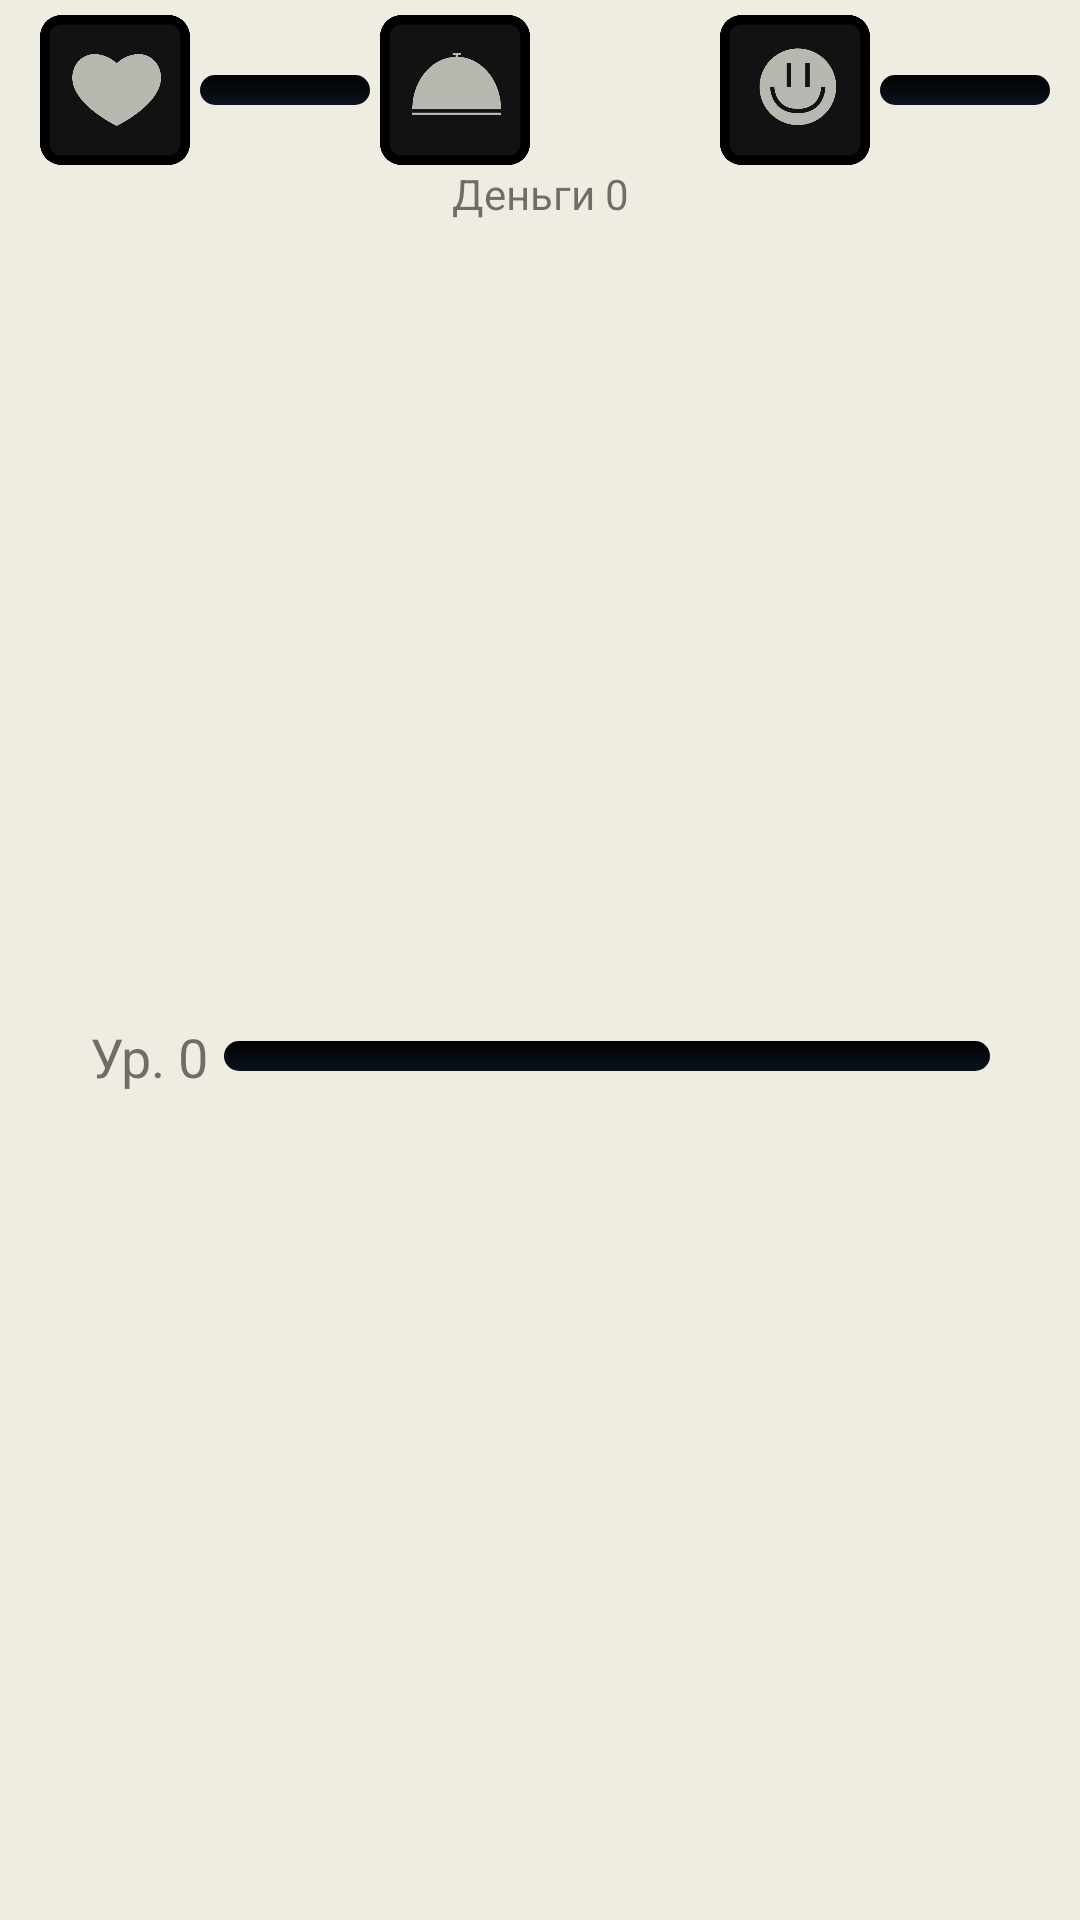

Write the Android layout XML for this screen, with the resource values it uses.
<!-- AndroidManifest.xml: application theme Theme.AppCompat.Light.NoActionBar -->
<!-- res/layout/fragment_status_panel.xml -->
<?xml version="1.0" encoding="utf-8"?>
<androidx.constraintlayout.widget.ConstraintLayout xmlns:android="http://schemas.android.com/apk/res/android"
    xmlns:app="http://schemas.android.com/apk/res-auto"
    xmlns:tools="http://schemas.android.com/tools"
    android:layout_width="match_parent"
    android:layout_height="match_parent"
    tools:context=".mainActivity.fragments.statusPanel.StatusPanelFragment"
    android:background="#efede2"
    >

    <TextView
        android:id="@+id/mood_alert_text"
        android:layout_width="wrap_content"
        android:layout_height="wrap_content"
        android:textColor="#FF0000"
        app:layout_constraintBottom_toTopOf="@+id/mood_bar"
        app:layout_constraintEnd_toEndOf="@+id/mood_bar"
        app:layout_constraintStart_toEndOf="@+id/mood_icon_top" />

    <TextView
        android:id="@+id/hunger_alert_text"
        android:layout_width="wrap_content"
        android:layout_height="wrap_content"
        android:textColor="#FF0000"
        app:layout_constraintBottom_toTopOf="@+id/hunger_bar"
        app:layout_constraintEnd_toStartOf="@+id/mood_icon_top"
        app:layout_constraintStart_toEndOf="@+id/hunger_icon_top" />

    <TextView
        android:id="@+id/health_alert_text"
        android:layout_width="wrap_content"
        android:layout_height="wrap_content"
        android:textColor="#FF0000"
        app:layout_constraintBottom_toTopOf="@+id/health_bar"
        app:layout_constraintEnd_toStartOf="@+id/hunger_icon_top"
        app:layout_constraintStart_toEndOf="@+id/heart_icon_top" />

    <ImageView
        android:id="@+id/heart_icon_top"
        android:layout_width="0dp"
        android:layout_height="50dp"
        android:layout_marginStart="10dp"
        android:layout_marginTop="5dp"
        android:contentDescription="heart"
        android:src="@drawable/heart_icon2"
        app:layout_constraintEnd_toStartOf="@+id/health_bar"
        app:layout_constraintStart_toStartOf="parent"
        app:layout_constraintTop_toTopOf="parent" />

    <ImageView
        android:id="@+id/hunger_icon_top"
        android:layout_width="0dp"
        android:layout_height="50dp"
        android:src="@drawable/hunger_icon2"
        app:layout_constraintBottom_toBottomOf="@+id/heart_icon_top"
        app:layout_constraintEnd_toStartOf="@+id/hunger_bar"
        app:layout_constraintStart_toEndOf="@+id/health_bar"
        app:layout_constraintTop_toTopOf="@+id/heart_icon_top"
        android:contentDescription="TODO" />

    <ImageView
        android:id="@+id/mood_icon_top"
        android:layout_width="0dp"
        android:layout_height="50dp"
        android:src="@drawable/mood_icon2"
        app:layout_constraintBottom_toBottomOf="@+id/hunger_icon_top"
        app:layout_constraintEnd_toStartOf="@+id/mood_bar"
        app:layout_constraintStart_toEndOf="@+id/hunger_bar"
        app:layout_constraintTop_toTopOf="@+id/hunger_icon_top"
        android:contentDescription="TODO" />

    <TextView
        android:id="@+id/text_money"
        android:text="Деньги 0"
        android:layout_width="wrap_content"
        android:layout_height="wrap_content"
        app:layout_constraintEnd_toEndOf="parent"
        app:layout_constraintStart_toStartOf="parent"
        app:layout_constraintTop_toBottomOf="@+id/heart_icon_top" />

    <TextView
        android:id="@+id/text_lvl"
        android:layout_width="wrap_content"
        android:layout_height="wrap_content"
        android:layout_marginStart="30dp"
        android:text="Ур. 0"
        android:textSize="18sp"
        app:layout_constraintBottom_toBottomOf="@+id/experience_bar"
        app:layout_constraintEnd_toStartOf="@+id/experience_bar"
        app:layout_constraintStart_toStartOf="parent"
        app:layout_constraintTop_toTopOf="@+id/experience_bar" />

    <ProgressBar
        android:id="@+id/experience_bar"
        style="@style/Widget.AppCompat.ProgressBar.Horizontal"
        android:progressDrawable="@drawable/custom_skill_bar"
        android:layout_width="0dp"
        android:layout_height="10dp"
        android:layout_marginStart="5dp"
        android:layout_marginEnd="30dp"
        android:layout_marginBottom="10dp"
        android:max="80000"
        app:layout_constraintBottom_toBottomOf="parent"
        app:layout_constraintEnd_toEndOf="parent"
        app:layout_constraintStart_toEndOf="@+id/text_lvl"
        app:layout_constraintTop_toBottomOf="@+id/text_money"
        tools:ignore="MissingConstraints" />

    <ProgressBar
        android:id="@+id/health_bar"
        style="?android:attr/progressBarStyleHorizontal"
        android:progressDrawable="@drawable/custom_health_bar"
        android:layout_width="0dp"
        android:layout_height="10dp"
        app:layout_constraintBottom_toBottomOf="@+id/heart_icon_top"
        app:layout_constraintEnd_toStartOf="@+id/hunger_icon_top"
        app:layout_constraintStart_toEndOf="@+id/heart_icon_top"
        app:layout_constraintTop_toTopOf="@+id/heart_icon_top" />
    <ProgressBar
        android:id="@+id/hunger_bar"
        style="?android:attr/progressBarStyleHorizontal"
        android:progressDrawable="@drawable/custom_hunger_bar"
        android:layout_width="0dp"
        android:layout_height="10dp"
        app:layout_constraintBottom_toBottomOf="@+id/hunger_icon_top"
        app:layout_constraintEnd_toStartOf="@+id/mood_icon_top"
        app:layout_constraintStart_toEndOf="@+id/hunger_icon_top"
        app:layout_constraintTop_toTopOf="@+id/hunger_icon_top" />

    <ProgressBar
        android:id="@+id/mood_bar"
        style="?android:attr/progressBarStyleHorizontal"
        android:progressDrawable="@drawable/custom_mood_bar"
        android:layout_width="0dp"
        android:layout_height="10dp"
        android:layout_marginEnd="10dp"
        app:layout_constraintBottom_toBottomOf="@+id/mood_icon_top"
        app:layout_constraintEnd_toEndOf="parent"
        app:layout_constraintStart_toEndOf="@+id/mood_icon_top"
        app:layout_constraintTop_toTopOf="@+id/mood_icon_top" />

</androidx.constraintlayout.widget.ConstraintLayout>
<!-- resources referenced by this layout -->
<resources>
  <!-- drawable custom_health_bar (drawable) -->
  <?xml version="1.0" encoding="utf-8"?>
  <layer-list xmlns:android="http://schemas.android.com/apk/res/android">
      <item android:id="@android:id/background">
          <shape>
              <corners android:radius="100dp"/>
              <gradient
                  android:startColor="#000001"
                  android:centerColor="#0b131e"
                  android:centerY="1.0"
                  android:endColor="#0d1522"
                  android:angle="270"
                  />
          </shape>
      </item>
  
      <item android:id="@android:id/progress">
          <clip>
              <shape>
                  <corners android:radius="100dp"/>
                  <gradient
                      android:startColor="#FF0000"
                      android:centerColor="#FF3030"
                      android:endColor="#FF0000"
                      android:angle="270"
                      />
              </shape>
          </clip>
      </item>
  </layer-list>
  <!-- drawable custom_mood_bar (drawable) -->
  <?xml version="1.0" encoding="utf-8"?>
  <layer-list xmlns:android="http://schemas.android.com/apk/res/android">
      <item android:id="@android:id/background">
          <shape>
              <corners android:radius="100dp"/>
              <gradient
                  android:startColor="#000001"
                  android:centerColor="#0b131e"
                  android:centerY="1.0"
                  android:endColor="#0d1522"
                  android:angle="270"
                  />
          </shape>
      </item>
  
      <item android:id="@android:id/progress">
          <clip>
              <shape>
                  <corners android:radius="100dp"/>
                  <gradient
                      android:startColor="#FFE500"
                      android:centerColor="#FFED4F"
                      android:endColor="#FFE500"
                      android:angle="270"
                      />
              </shape>
          </clip>
      </item>
  </layer-list>
  <!-- drawable custom_skill_bar (drawable) -->
  <?xml version="1.0" encoding="utf-8"?>
  <layer-list xmlns:android="http://schemas.android.com/apk/res/android">
      <item android:id="@android:id/background">
          <shape>
              <corners android:radius="100dp"/>
              <gradient
                  android:startColor="#000001"
                  android:centerColor="#0b131e"
                  android:centerY="1.0"
                  android:endColor="#0d1522"
                  android:angle="270"
                  />
          </shape>
      </item>
  
      <item android:id="@android:id/progress">
          <clip>
              <shape>
                  <corners android:radius="100dp"/>
                  <gradient
                      android:startColor="#0040FF"
                      android:centerColor="#3174FF"
                      android:endColor="#0040FF"
                      android:angle="270"
                      />
              </shape>
          </clip>
      </item>
  </layer-list>
  <!-- drawable heart_icon2: png bitmap (drawable, 9363 bytes) -->
  <!-- drawable hunger_icon2: png bitmap (drawable, 7572 bytes) -->
  <!-- drawable mood_icon2: png bitmap (drawable, 11958 bytes) -->
</resources>
